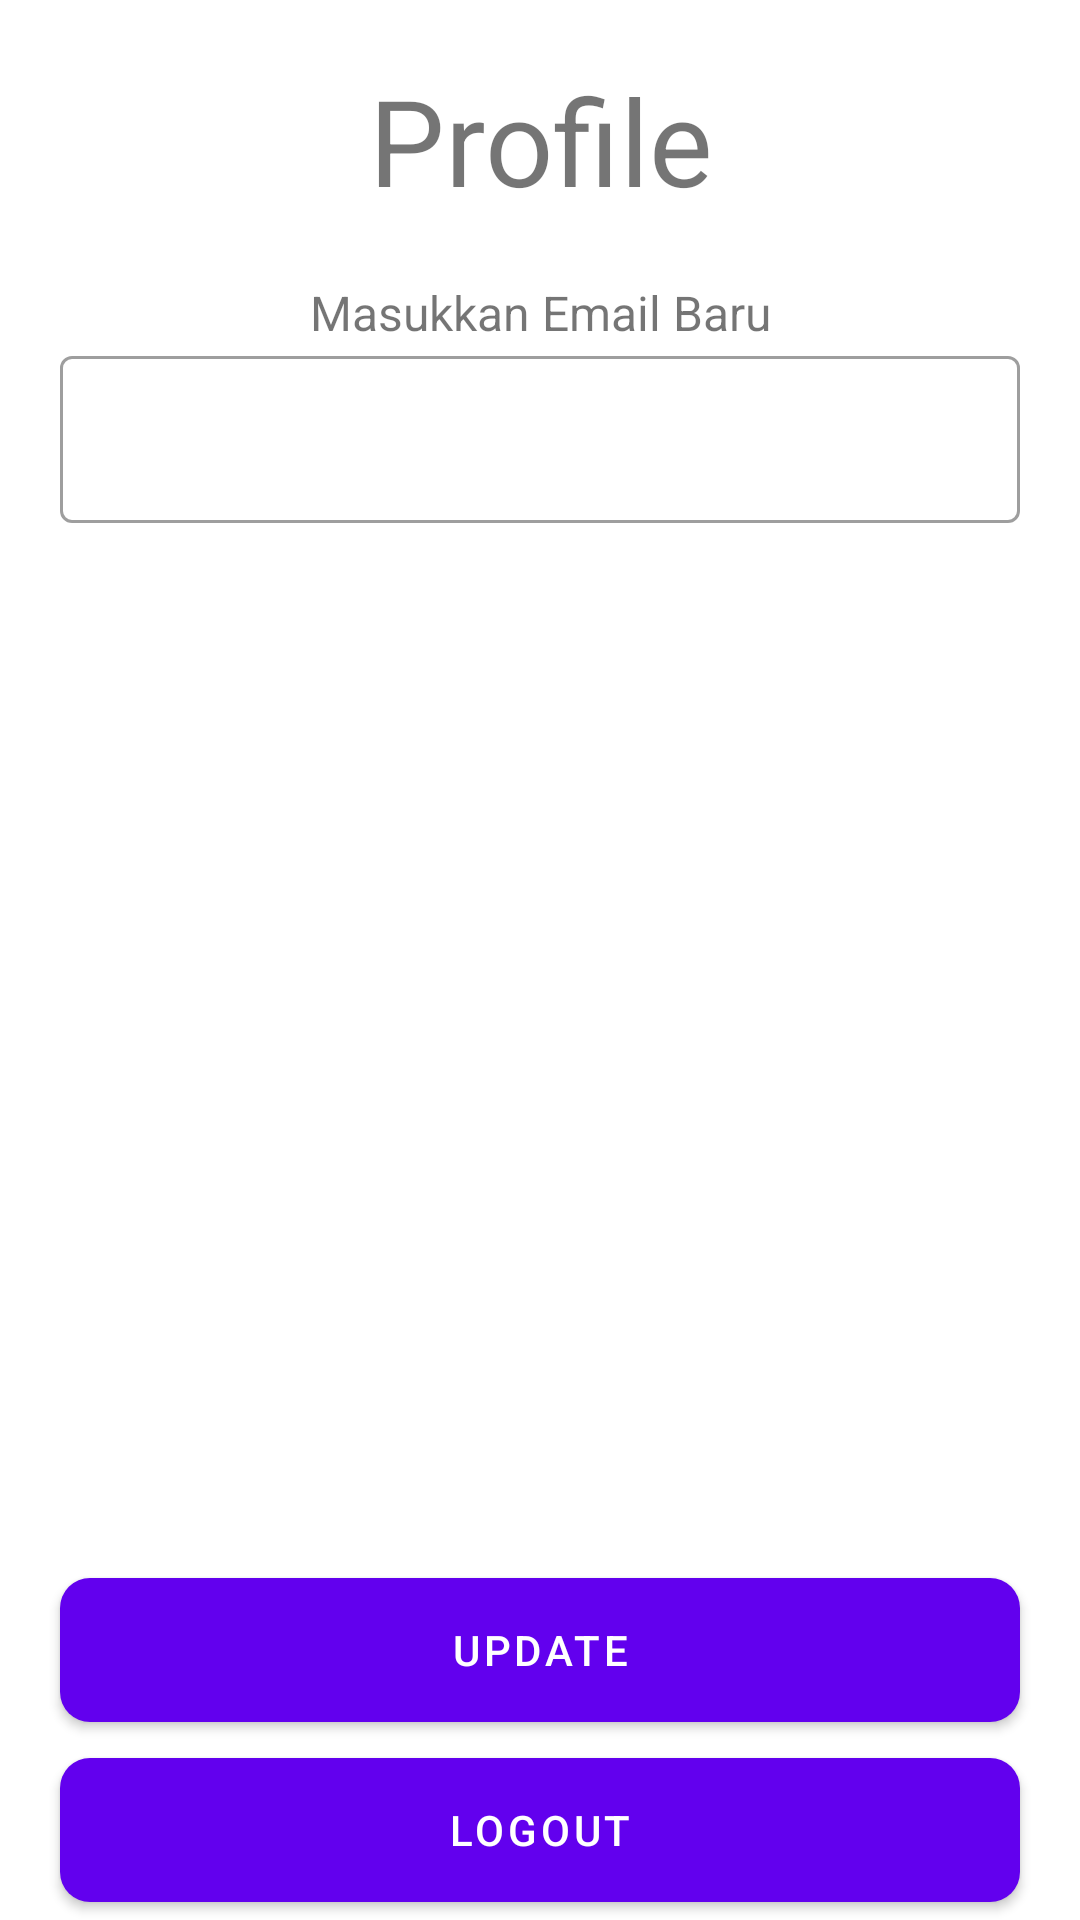

Reconstruct the res/layout file that produces this screen, plus the resources it refers to.
<!-- AndroidManifest.xml: application theme Theme.ChallengeChapterLima -->
<!-- res/layout/fragment_profile.xml -->
<?xml version="1.0" encoding="utf-8"?>
<androidx.constraintlayout.widget.ConstraintLayout xmlns:android="http://schemas.android.com/apk/res/android"
    xmlns:app="http://schemas.android.com/apk/res-auto"
    xmlns:tools="http://schemas.android.com/tools"
    android:layout_width="match_parent"
    android:layout_height="match_parent"
    tools:context=".profile.ProfileFragment">

    <TextView
        android:id="@+id/tvProfile"
        android:layout_width="match_parent"
        android:layout_height="wrap_content"
        android:padding="20dp"
        android:text="Profile"
        android:textAlignment="center"
        android:textSize="40sp"
        app:layout_constraintEnd_toEndOf="parent"
        app:layout_constraintStart_toStartOf="parent"
        app:layout_constraintTop_toTopOf="parent" />

    <TextView
        android:id="@+id/tvEmail"
        android:layout_width="wrap_content"
        android:layout_height="wrap_content"
        android:text="Masukkan Email Baru"
        android:textAlignment="center"
        android:textSize="16sp"
        app:layout_constraintEnd_toEndOf="@+id/tilEmail"
        app:layout_constraintStart_toStartOf="@+id/tilEmail"
        app:layout_constraintTop_toBottomOf="@id/tvProfile" />

    <com.google.android.material.textfield.TextInputLayout
        android:id="@+id/tilEmail"
        style="@style/Widget.MaterialComponents.TextInputLayout.OutlinedBox"
        android:layout_width="match_parent"
        android:layout_height="wrap_content"
        android:layout_margin="20dp"
        app:layout_constraintEnd_toEndOf="parent"
        app:layout_constraintStart_toStartOf="parent"
        app:layout_constraintTop_toBottomOf="@id/tvProfile">

        <com.google.android.material.textfield.TextInputEditText
            android:id="@+id/et_email"
            android:layout_width="match_parent"
            android:layout_height="wrap_content"
            android:inputType="text" />
    </com.google.android.material.textfield.TextInputLayout>


    <com.google.android.material.button.MaterialButton
        android:id="@+id/btnUpdate"
        android:layout_width="match_parent"
        android:layout_height="60dp"
        android:layout_marginStart="20dp"
        android:layout_marginEnd="20dp"
        android:text="Update"
        app:cornerRadius="10dp"
        app:layout_constraintBottom_toTopOf="@id/btnLogout"
        app:layout_constraintEnd_toEndOf="parent"
        app:layout_constraintStart_toStartOf="parent" />

    <com.google.android.material.button.MaterialButton
        android:id="@+id/btnLogout"
        android:layout_width="match_parent"
        android:layout_height="60dp"
        android:layout_marginStart="20dp"
        android:layout_marginEnd="20dp"
        android:text="Logout"
        app:cornerRadius="10dp"
        app:layout_constraintBottom_toBottomOf="parent"
        app:layout_constraintEnd_toEndOf="parent"
        app:layout_constraintStart_toStartOf="parent" />

</androidx.constraintlayout.widget.ConstraintLayout>
<!-- resources referenced by this layout -->
<resources>
  <style name="Theme.ChallengeChapterLima" parent="Theme.MaterialComponents.DayNight.DarkActionBar">
          
          <item name="colorPrimary">@color/purple_500</item>
          <item name="colorPrimaryVariant">@color/purple_700</item>
          <item name="colorOnPrimary">@color/white</item>
          
          <item name="colorSecondary">@color/teal_200</item>
          <item name="colorSecondaryVariant">@color/teal_700</item>
          <item name="colorOnSecondary">@color/black</item>
          
          <item name="android:statusBarColor">?attr/colorPrimaryVariant</item>
          
      </style>
  <!-- not gathered from this repository: default colours our renderer supplied (Android Studio template values) -->
  <color name="purple_500">#FF6200EE</color>
  <color name="purple_700">#FF3700B3</color>
  <color name="teal_200">#FF03DAC5</color>
  <color name="teal_700">#FF018786</color>
  <color name="black">#FF000000</color>
  <color name="white">#FFFFFFFF</color>
</resources>
